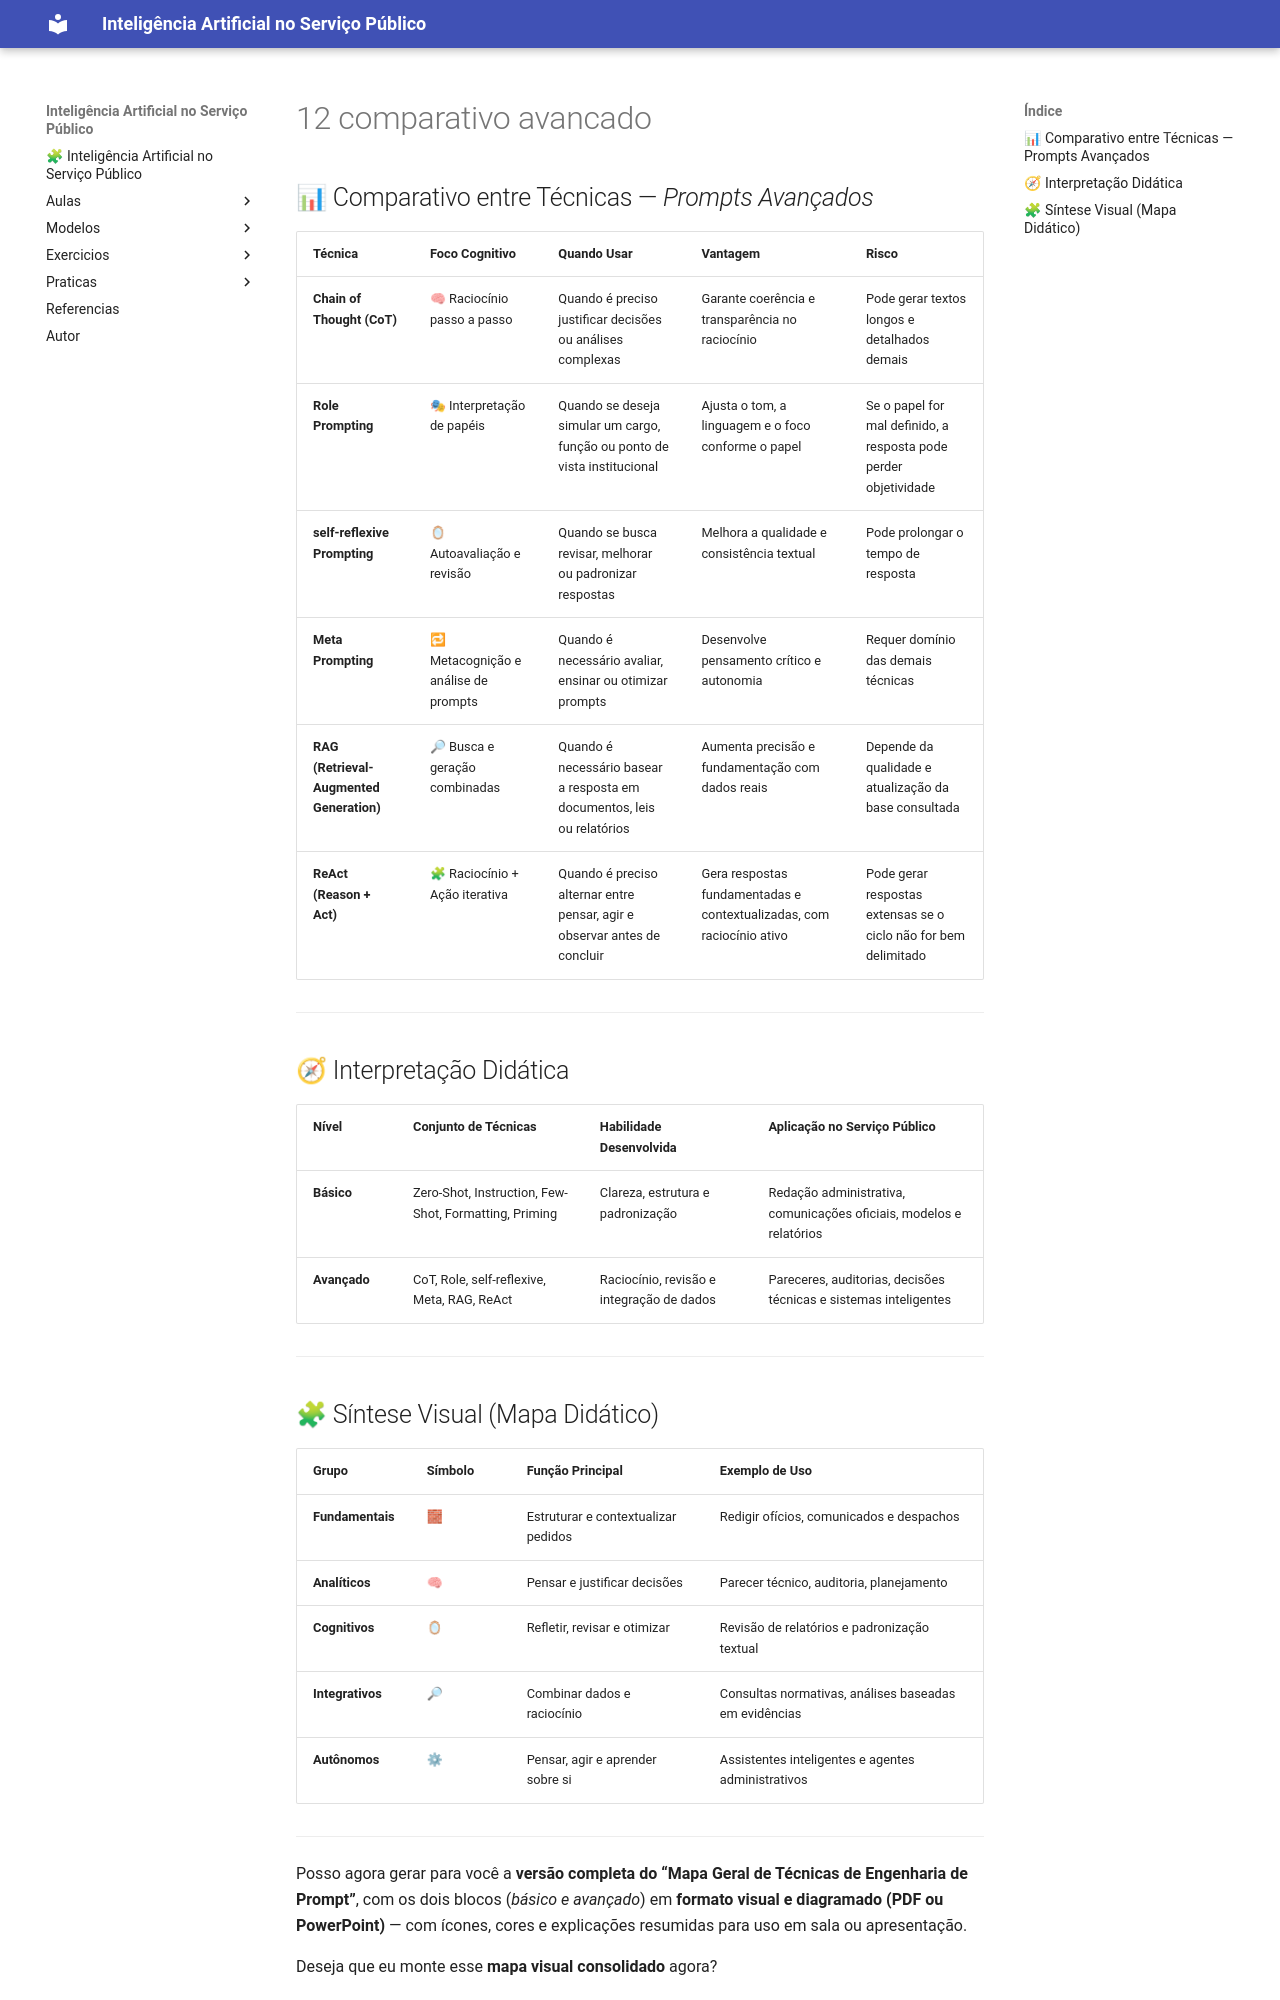

repository: amarabucotcepe/engprompt · page: modelos/12_comparativo_avancado/index.html · generator: mkdocs

## 📊 Comparativo entre Técnicas — *Prompts Avançados*

| Técnica                                  | Foco Cognitivo                       | Quando Usar                                                               | Vantagem                                                              | Risco                                                            |
| ---------------------------------------- | ------------------------------------ | ------------------------------------------------------------------------- | --------------------------------------------------------------------- | ---------------------------------------------------------------- |
| **Chain of Thought (CoT)**               | 🧠 Raciocínio passo a passo          | Quando é preciso justificar decisões ou análises complexas                | Garante coerência e transparência no raciocínio                       | Pode gerar textos longos e detalhados demais                     |
| **Role Prompting**                       | 🎭 Interpretação de papéis           | Quando se deseja simular um cargo, função ou ponto de vista institucional | Ajusta o tom, a linguagem e o foco conforme o papel                   | Se o papel for mal definido, a resposta pode perder objetividade |
| **self-reflexive Prompting**                  | 🪞 Autoavaliação e revisão           | Quando se busca revisar, melhorar ou padronizar respostas                 | Melhora a qualidade e consistência textual                            | Pode prolongar o tempo de resposta                               |
| **Meta Prompting**                       | 🔁 Metacognição e análise de prompts | Quando é necessário avaliar, ensinar ou otimizar prompts                  | Desenvolve pensamento crítico e autonomia                             | Requer domínio das demais técnicas                               |
| **RAG (Retrieval-Augmented Generation)** | 🔎 Busca e geração combinadas        | Quando é necessário basear a resposta em documentos, leis ou relatórios   | Aumenta precisão e fundamentação com dados reais                      | Depende da qualidade e atualização da base consultada            |
| **ReAct (Reason + Act)**                 | 🧩 Raciocínio + Ação iterativa       | Quando é preciso alternar entre pensar, agir e observar antes de concluir | Gera respostas fundamentadas e contextualizadas, com raciocínio ativo | Pode gerar respostas extensas se o ciclo não for bem delimitado  |

---

## 🧭 Interpretação Didática

| Nível        | Conjunto de Técnicas                                  | Habilidade Desenvolvida                   | Aplicação no Serviço Público                                        |
| ------------ | ----------------------------------------------------- | ----------------------------------------- | ------------------------------------------------------------------- |
| **Básico**   | Zero-Shot, Instruction, Few-Shot, Formatting, Priming | Clareza, estrutura e padronização         | Redação administrativa, comunicações oficiais, modelos e relatórios |
| **Avançado** | CoT, Role, self-reflexive, Meta, RAG, ReAct                | Raciocínio, revisão e integração de dados | Pareceres, auditorias, decisões técnicas e sistemas inteligentes    |

---
